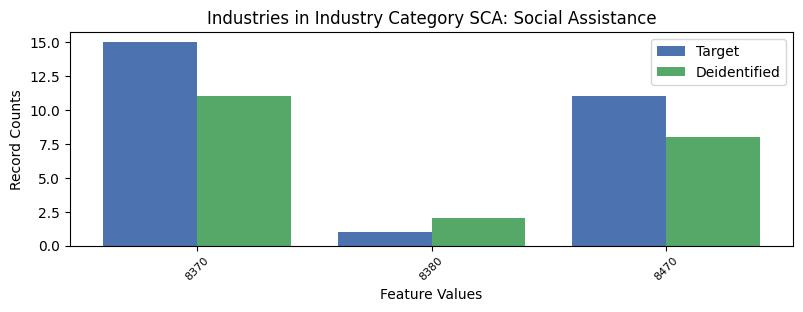

The data file committed next to this chart (first rows):
, INDP, count_target, count_deidentified
1, 8370, 15, 11
2, 8380, 1, 2
0, 8470, 11, 8
